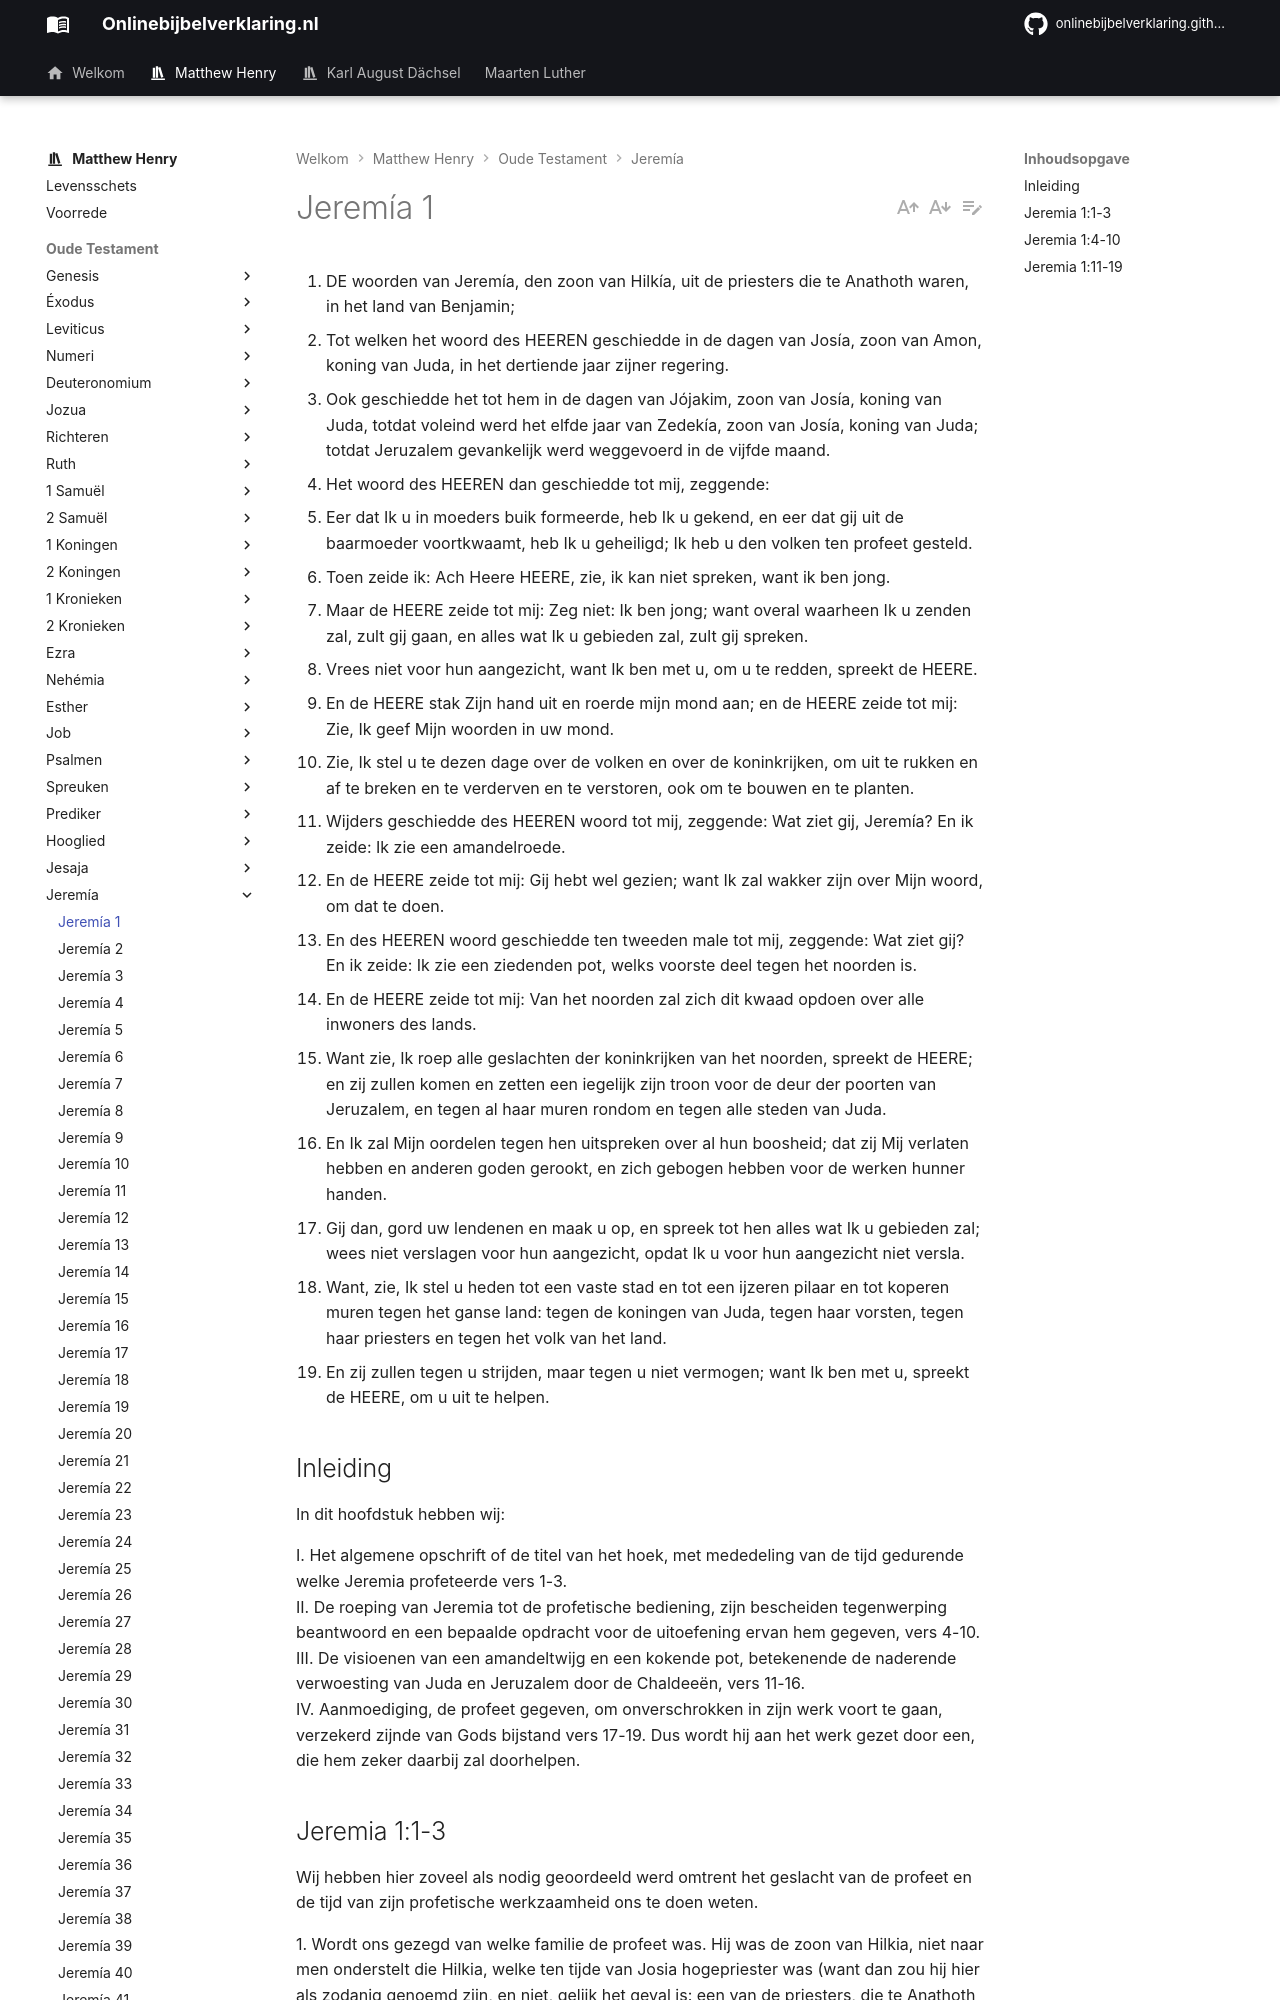

repository: onlinebijbelverklaring/onlinebijbelverklaring.github.io · page: matthewhenry/Jeremia/Jeremia1/index.html · generator: mkdocs

1. DE woorden van Jeremía, den zoon van Hilkía, uit de priesters die te Anathoth waren, in het land van Benjamin;
2. Tot welken het woord des HEEREN geschiedde in de dagen van Josía, zoon van Amon, koning van Juda, in het dertiende jaar zijner regering.
3. Ook geschiedde het tot hem in de dagen van Jójakim, zoon van Josía, koning van Juda, totdat voleind werd het elfde jaar van Zedekía, zoon van Josía, koning van Juda; totdat Jeruzalem gevankelijk werd weggevoerd in de vijfde maand.
4. Het woord des HEEREN dan geschiedde tot mij, zeggende:
5. Eer dat Ik u in moeders buik formeerde, heb Ik u gekend, en eer dat gij uit de baarmoeder voortkwaamt, heb Ik u geheiligd; Ik heb u den volken ten profeet gesteld.
6. Toen zeide ik: Ach Heere HEERE, zie, ik kan niet spreken, want ik ben jong.
7. Maar de HEERE zeide tot mij: Zeg niet: Ik ben jong; want overal waarheen Ik u zenden zal, zult gij gaan, en alles wat Ik u gebieden zal, zult gij spreken.
8. Vrees niet voor hun aangezicht, want Ik ben met u, om u te redden, spreekt de HEERE.
9. En de HEERE stak Zijn hand uit en roerde mijn mond aan; en de HEERE zeide tot mij: Zie, Ik geef Mijn woorden in uw mond.
10. Zie, Ik stel u te dezen dage over de volken en over de koninkrijken, om uit te rukken en af te breken en te verderven en te verstoren, ook om te bouwen en te planten.
11. Wijders geschiedde des HEEREN woord tot mij, zeggende: Wat ziet gij, Jeremía? En ik zeide: Ik zie een amandelroede.
12. En de HEERE zeide tot mij: Gij hebt wel gezien; want Ik zal wakker zijn over Mijn woord, om dat te doen.
13. En des HEEREN woord geschiedde ten tweeden male tot mij, zeggende: Wat ziet gij? En ik zeide: Ik zie een ziedenden pot, welks voorste deel tegen het noorden is.
14. En de HEERE zeide tot mij: Van het noorden zal zich dit kwaad opdoen over alle inwoners des lands.
15. Want zie, Ik roep alle geslachten der koninkrijken van het noorden, spreekt de HEERE; en zij zullen komen en zetten een iegelijk zijn troon voor de deur der poorten van Jeruzalem, en tegen al haar muren rondom en tegen alle steden van Juda.
16. En Ik zal Mijn oordelen tegen hen uitspreken over al hun boosheid; dat zij Mij verlaten hebben en anderen goden gerookt, en zich gebogen hebben voor de werken hunner handen.
17. Gij dan, gord uw lendenen en maak u op, en spreek tot hen alles wat Ik u gebieden zal; wees niet verslagen voor hun aangezicht, opdat Ik u voor hun aangezicht niet versla.
18. Want, zie, Ik stel u heden tot een vaste stad en tot een ijzeren pilaar en tot koperen muren tegen het ganse land: tegen de koningen van Juda, tegen haar vorsten, tegen haar priesters en tegen het volk van het land.
19. En zij zullen tegen u strijden, maar tegen u niet vermogen; want Ik ben met u, spreekt de HEERE, om u uit te helpen.

## Inleiding

In dit hoofdstuk hebben wij:

I. Het algemene opschrift of de titel van het hoek, met mededeling van de tijd gedurende welke Jeremia profeteerde vers 1-3.  
II. De roeping van Jeremia tot de profetische bediening, zijn bescheiden tegenwerping beantwoord en een bepaalde opdracht voor de uitoefening ervan hem gegeven, vers 4-10.  
III. De visioenen van een amandeltwijg en een kokende pot, betekenende de naderende verwoesting van Juda en Jeruzalem door de Chaldeeën, vers 11-16.   
IV. Aanmoediging, de profeet gegeven, om onverschrokken in zijn werk voort te gaan, verzekerd zijnde van Gods bijstand vers 17-19. Dus wordt hij aan het werk gezet door een, die hem zeker daarbij zal doorhelpen.
